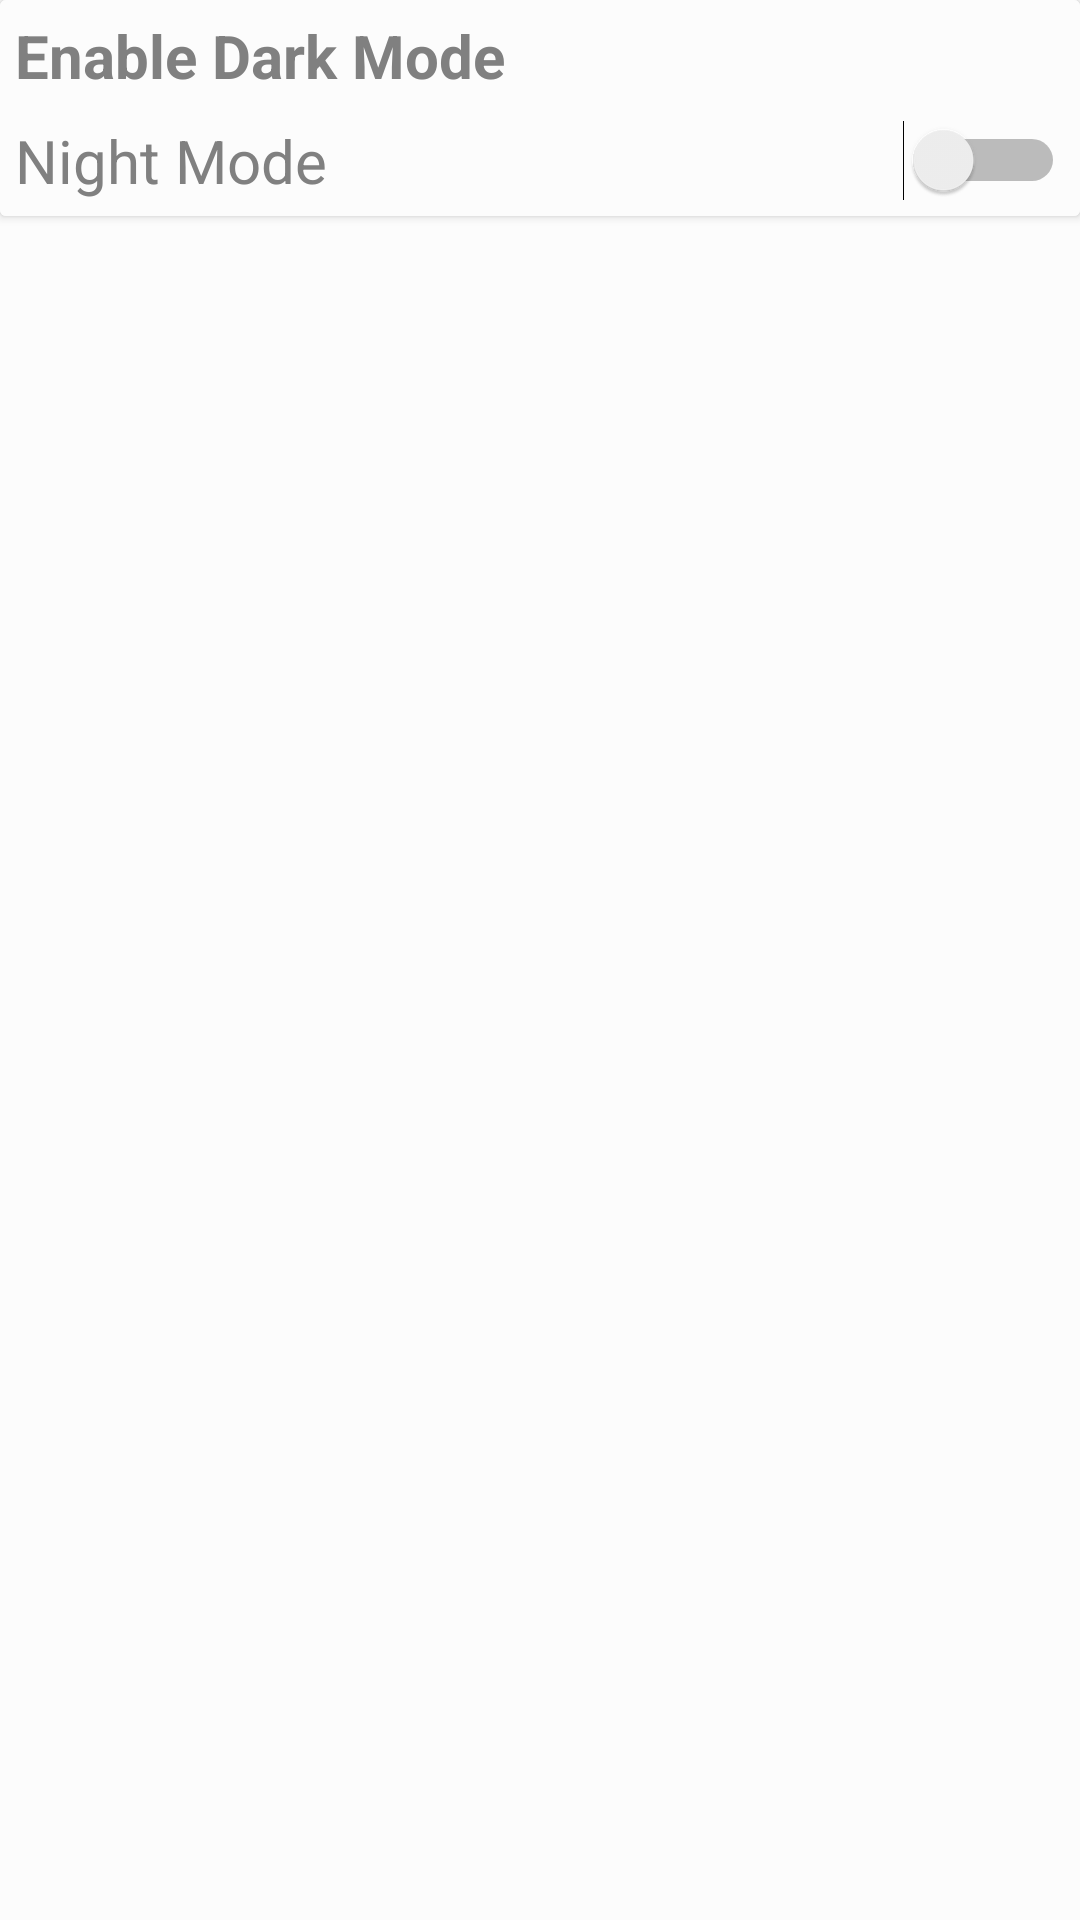

Here is an Android app screen rendered from its layout file. Give the layout XML and the strings, colors and styles it references.
<!-- AndroidManifest.xml: application theme AppTheme -->
<!-- res/layout/activity_change_theme.xml -->
<?xml version="1.0" encoding="utf-8"?>
<androidx.constraintlayout.widget.ConstraintLayout xmlns:android="http://schemas.android.com/apk/res/android"
    xmlns:app="http://schemas.android.com/apk/res-auto"
    xmlns:tools="http://schemas.android.com/tools"
    android:layout_width="match_parent"
    android:layout_height="match_parent"
    android:background="?attr/backgroundcolor"
    tools:context=".ChangeTheme">

    <androidx.cardview.widget.CardView
        app:cardBackgroundColor="?attr/cardbackground"
        android:layout_width="match_parent"
        android:layout_height="wrap_content"
        android:layout_marginTop="8dp"
        tools:ignore="MissingConstraints">
        <LinearLayout
            android:layout_width="match_parent"
            android:layout_height="match_parent"
            android:background="?attr/backgroundcolor"
            android:orientation="vertical"
            android:padding="5dp">
            <TextView
                android:layout_width="wrap_content"
                android:layout_height="wrap_content"
                android:textStyle = "bold"
                android:textColor = "?attr/textcolor"
                android:textSize="20dp"
                android:text = "Enable Dark Mode"/>
            <Switch
                android:id="@+id/myswitch"
                android:layout_marginTop="8dp"
                android:layout_width="match_parent"
                android:layout_height="wrap_content"
                android:text="Night Mode"
                android:textSize="20dp"
                android:textColor = "?attr/textcolor"/>
        </LinearLayout>
    </androidx.cardview.widget.CardView>



</androidx.constraintlayout.widget.ConstraintLayout>
<!-- resources referenced by this layout -->
<resources>
  <style name="AppTheme" parent="Theme.AppCompat.Light.DarkActionBar">
          
          <item name="colorPrimary">#2196F3</item>
          <item name="colorPrimaryDark">#1976D2</item>
          <item name="colorAccent">@color/colorAccent</item>
          <item name="backgroundcolor">#fcfcfc</item>
          <item name="cardbackground">#ffffff</item>
          <item name="textcolor">#808080</item>
          <item name="tintcolor">#ffffff</item>
          <item name="buttoncolor">#2196F3</item>
          <item name="textbuttoncolor">#ffffff</item>
          <item name="reversetextbuttoncolor">#000000</item>
          <item name="layoutcolor">#dbdbdb</item>
          <item name="hintcard">#f2f2f2</item>
          <item name="recycleviewcolor">#2196F3</item>
          <item name="justblack">#000000</item>
          <item name="android:windowAnimationStyle">@style/WindowAnimationTransition</item>
      </style>
  <color name="colorAccent">#03DAC5</color>
  <style name="WindowAnimationTransition">
          <item name="android:windowEnterAnimation">@android:anim/fade_in</item>
          <item name="android:windowExitAnimation">@android:anim/fade_out</item>
      </style>
</resources>
